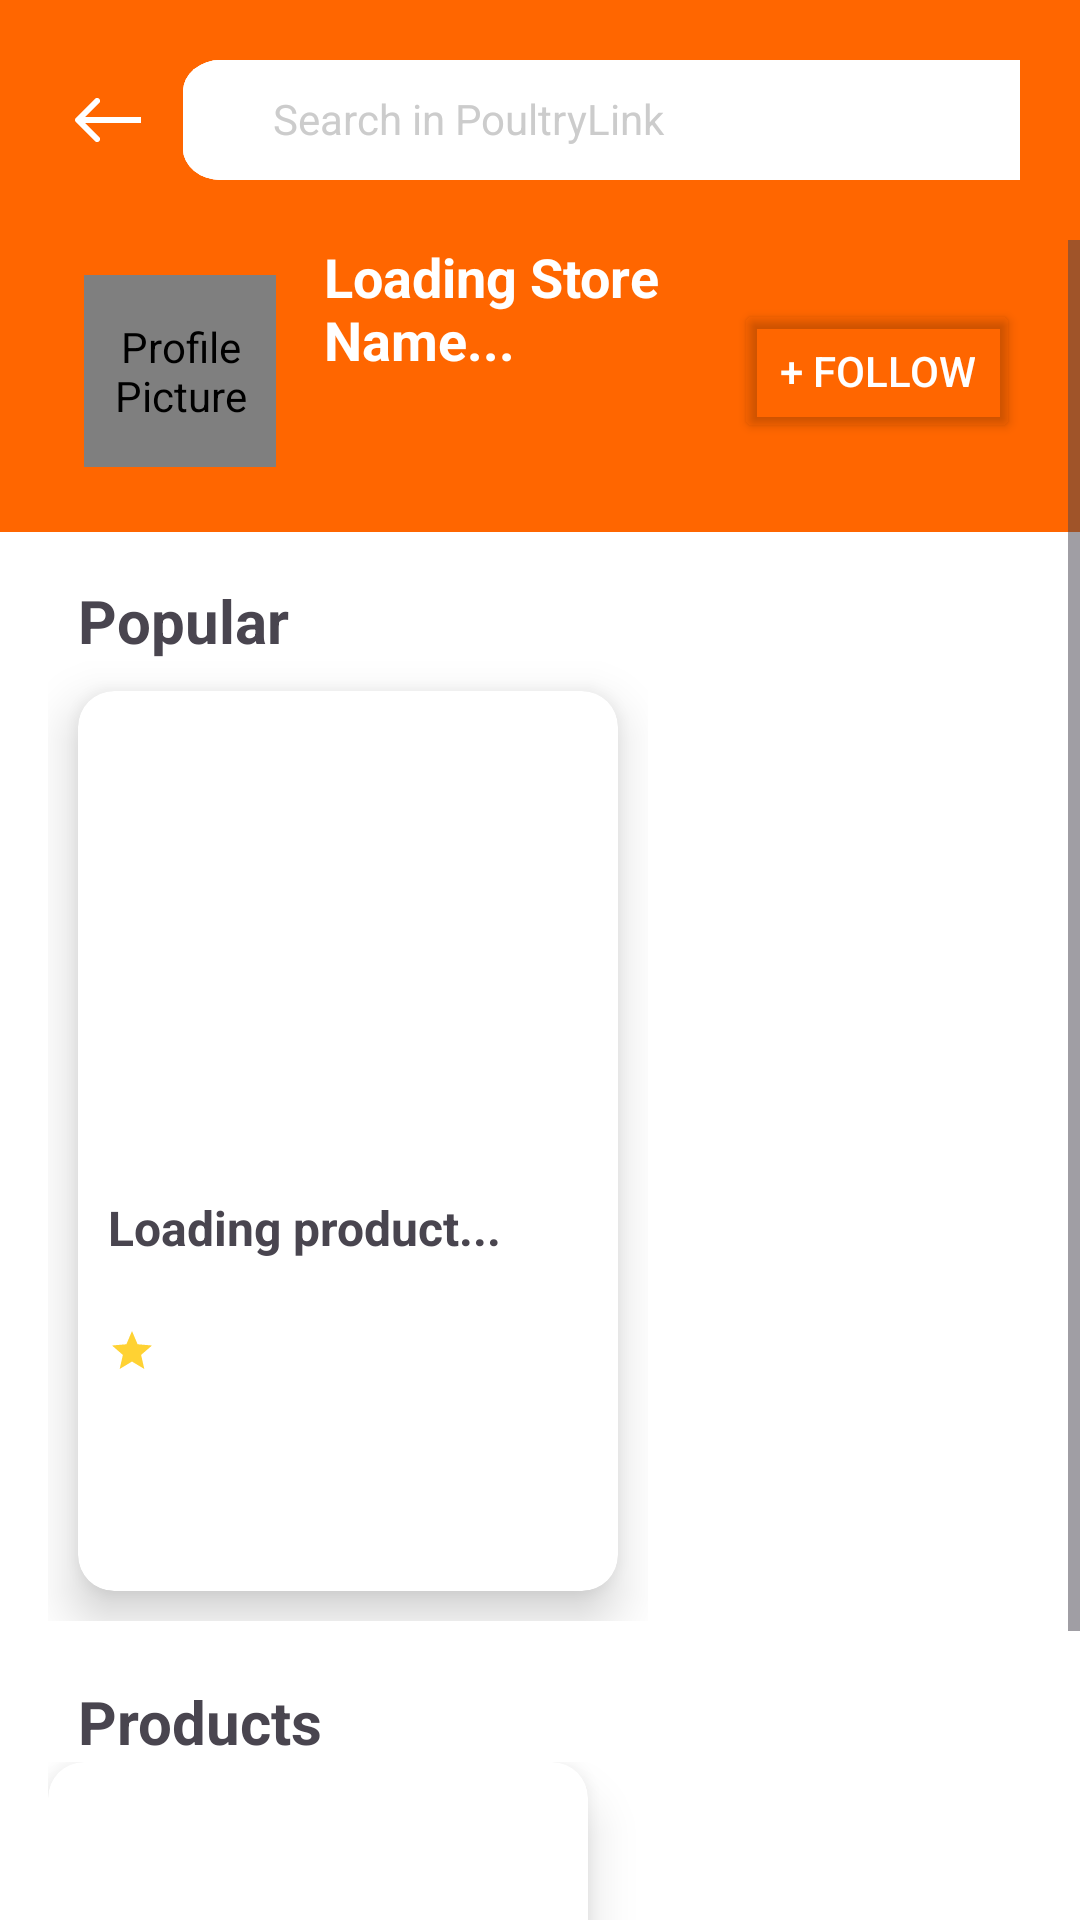

Layout XML and referenced resources for this Android screen:
<!-- AndroidManifest.xml: application theme Theme.Poultrylink_mobile -->
<!-- res/layout/toko.xml -->
<?xml version="1.0" encoding="utf-8"?>
<androidx.constraintlayout.widget.ConstraintLayout xmlns:android="http://schemas.android.com/apk/res/android"
    xmlns:app="http://schemas.android.com/apk/res-auto"
    xmlns:tools="http://schemas.android.com/tools"
    android:id="@+id/main"
    android:layout_width="match_parent"
    android:layout_height="match_parent"
    android:background="@color/white"
    tools:context=".TokoActivity">

    <LinearLayout
        android:id="@+id/profiltoko"
        android:layout_width="match_parent"
        android:layout_height="wrap_content"
        app:layout_constraintTop_toTopOf="parent"
        android:orientation="vertical">

    <LinearLayout
        android:layout_width="match_parent"
        android:layout_height="wrap_content"
        android:orientation="horizontal"
        android:padding="20dp"
        android:background="@color/orange">

        <ImageButton
            android:id="@+id/back_btn"
            android:layout_width="wrap_content"
            android:layout_height="wrap_content"
            android:src="@drawable/arrowback"
            android:layout_gravity="center_vertical"
            android:background="@android:color/transparent"
            />

        <LinearLayout
            android:layout_width="330dp"
            android:layout_height="40dp"
            android:background="@drawable/searrch"
            android:layout_marginLeft="10dp"
            android:orientation="horizontal">

            
            <EditText
                android:id="@+id/searchInput"
                android:layout_width="0dp"
                android:layout_height="wrap_content"
                android:layout_weight="1"
                android:paddingLeft="30dp"
                android:layout_marginTop="10dp"
                android:hint="Search in PoultryLink"
                android:background="@android:color/transparent"
                android:textColorHint="#CCCCCC"
                android:textSize="14sp"/>

            
            <ImageView
                android:layout_width="40dp"
                android:layout_height="40dp"
                android:src="@drawable/searchlogo"
                android:padding="5dp"
                android:scaleType="center" />
        </LinearLayout>
    </LinearLayout>
    </LinearLayout>

        <ScrollView
            android:layout_width="match_parent"
            android:layout_height="0dp"
            app:layout_constraintTop_toBottomOf="@+id/profiltoko">

        
        <LinearLayout
            android:layout_width="match_parent"
            android:layout_height="wrap_content"
            android:orientation="vertical">

        
        <LinearLayout
            android:layout_width="match_parent"
            android:layout_height="wrap_content"
            android:orientation="horizontal"
            android:gravity="center_vertical"
            android:paddingLeft="20dp"
            android:paddingRight="20dp"
            android:paddingBottom="10dp"
            android:background="@color/orange">

            <de.hdodenhof.circleimageview.CircleImageView
                android:layout_width="64dp"
                android:layout_height="64dp"
                android:layout_marginStart="8dp"
                android:layout_marginEnd="16dp"
                android:scaleType="centerCrop"
                android:src="@drawable/fotoprofil"
                android:id="@+id/user_pfp"
                android:contentDescription="Profile Picture" />

            <LinearLayout
                android:layout_width="0dp"
                android:layout_height="wrap_content"
                android:layout_weight="1"
                android:orientation="vertical">

                
                <TextView
                    android:id="@+id/store_name"
                    android:layout_width="wrap_content"
                    android:layout_height="wrap_content"
                    android:text="Loading Store Name..."
                    android:textColor="@color/white"
                    android:textSize="18sp"
                    android:textStyle="bold"/>

                
                <TextView
                    android:id="@+id/store_location"
                    android:layout_width="wrap_content"
                    android:layout_height="wrap_content"
                    android:textColor="@color/white"
                    android:textSize="14sp"/>

                <LinearLayout
                    android:layout_width="wrap_content"
                    android:layout_height="wrap_content"
                    android:orientation="horizontal"
                    android:layout_marginTop="4dp">

                    











                    
                    <TextView
                        android:id="@+id/followers_text"
                        android:layout_width="wrap_content"
                        android:layout_height="wrap_content"
                        android:layout_marginStart="8dp"
                        android:textColor="@color/white"
                        android:textSize="14sp"/>
                </LinearLayout>
            </LinearLayout>

            <LinearLayout
                android:layout_width="wrap_content"
                android:layout_height="wrap_content"
                android:orientation="vertical"
                android:gravity="center_horizontal">

                
                <Button
                    android:id="@+id/ikutiSupplier"
                    android:layout_width="wrap_content"
                    android:layout_height="wrap_content"
                    android:textAlignment="center"
                    android:textColor="@color/white"
                    android:paddingHorizontal="15dp"
                    android:text="+ Follow"
                    android:backgroundTint="@android:color/transparent"
                    app:strokeWidth="1dp"
                    app:strokeColor="@color/white"
                    app:cornerRadius="10dp"/>

                










            </LinearLayout>
        </LinearLayout>

    <LinearLayout
        android:layout_marginBottom="60dp"
        android:layout_width="match_parent"
        android:layout_height="wrap_content"
        app:layout_constraintTop_toBottomOf ="@+id/profiltoko"
        android:orientation="vertical"
        android:padding="16dp">

        <TextView
            android:id="@+id/textkategori"
            android:layout_width="wrap_content"
            android:layout_height="wrap_content"
            android:text="Popular"
            android:textSize="20dp"
            android:layout_marginLeft="10dp"
            android:textStyle="bold" />

        
        <HorizontalScrollView
            android:layout_width="match_parent"
            android:layout_height="wrap_content"
            android:scrollbars="none">

            
            <LinearLayout
                android:id="@+id/popularProductsContainer"
                android:layout_width="wrap_content"
                android:layout_height="wrap_content"
                android:orientation="horizontal">

                <include layout="@layout/product_card"/>
            </LinearLayout>
        </HorizontalScrollView>

        <TextView
            android:layout_width="wrap_content"
            android:layout_height="wrap_content"
            android:text="Products"
            android:textSize="20dp"
            android:layout_marginTop="20dp"
            android:layout_marginLeft="10dp"
            android:textStyle="bold" />

        <GridLayout
            android:id="@+id/gridLayout"
            android:layout_width="match_parent"
            android:layout_height="wrap_content"
            android:columnCount="2"
            android:orientation="horizontal"
            app:layout_constraintTop_toBottomOf="@id/textforyou">

            <include layout="@layout/product_card" />

        </GridLayout>


    </LinearLayout>

    </LinearLayout>
    </ScrollView>





</androidx.constraintlayout.widget.ConstraintLayout>
<!-- res/layout/product_card.xml (included above) -->
<androidx.cardview.widget.CardView xmlns:android="http://schemas.android.com/apk/res/android"
    xmlns:app="http://schemas.android.com/apk/res-auto"
    android:id="@+id/produkcard"
    android:layout_width="wrap_content"
    android:layout_height="wrap_content"
    android:padding="12dp"
    android:layout_margin="10dp"
    app:cardCornerRadius="12dp"
    app:cardElevation="10dp">

    <LinearLayout
        android:layout_width="180dp"
        android:layout_height="300dp"
        android:orientation="vertical"
        android:padding="10dp">

        
        <ImageView
            android:id="@+id/productImage"
            android:layout_width="match_parent"
            android:layout_height="150dp"
            android:background="@android:color/white"
            android:scaleType="centerCrop" />

        
        <TextView
            android:id="@+id/productName"
            android:layout_width="wrap_content"
            android:layout_height="40dp"
            android:layout_marginTop="8dp"
            android:text="Loading product..."
            android:textSize="16sp"
            android:textStyle="bold" />

        
        <LinearLayout
            android:layout_width="wrap_content"
            android:layout_height="wrap_content"
            android:orientation="horizontal"
            android:layout_marginTop="4dp">

            <ImageView
                android:layout_width="16dp"
                android:layout_height="16dp"
                android:src="@drawable/star" />

            <TextView
                android:id="@+id/productRating"
                android:layout_width="wrap_content"
                android:layout_height="wrap_content"
                android:textSize="14sp"
                android:textColor="@android:color/black"
                android:layout_marginStart="4dp" />

            <TextView
                android:id="@+id/productAmountRating"
                android:layout_width="wrap_content"
                android:layout_height="wrap_content"
                android:textSize="14sp"
                android:textColor="@android:color/darker_gray"
                android:layout_marginStart="4dp" />
        </LinearLayout>

        
        <TextView
            android:id="@+id/productPrice"
            android:layout_width="wrap_content"
            android:layout_height="wrap_content"
            android:layout_marginTop="8dp"
            android:textSize="18sp"
            android:textStyle="bold"
            android:textColor="@android:color/black" />

        
        <TextView
            android:id="@+id/productLocation"
            android:layout_width="wrap_content"
            android:layout_height="wrap_content"
            android:textSize="12sp"
            android:textColor="@android:color/darker_gray"
            android:layout_marginTop="4dp" />

    </LinearLayout>
</androidx.cardview.widget.CardView>
<!-- resources referenced by this layout -->
<resources>
  <color name="orange">#FF6600</color>
  <color name="white">#FFFFFFFF</color>
  <!-- drawable arrowback (drawable) -->
  <vector xmlns:android="http://schemas.android.com/apk/res/android"
      android:width="31dp"
      android:height="30dp"
      android:viewportWidth="31"
      android:viewportHeight="30">
    <path
        android:pathData="M5.293,14.293C4.902,14.683 4.902,15.317 5.293,15.707L11.657,22.071C12.047,22.462 12.681,22.462 13.071,22.071C13.462,21.681 13.462,21.047 13.071,20.657L7.414,15L13.071,9.343C13.462,8.953 13.462,8.319 13.071,7.929C12.681,7.538 12.047,7.538 11.657,7.929L5.293,14.293ZM27,14L6,14V16L27,16V14Z"
        android:fillColor="#ffffff"/>
  </vector>
  <!-- drawable fotoprofil: png bitmap (drawable, 37185 bytes) -->
  <!-- drawable searchlogo (drawable) -->
  <vector xmlns:android="http://schemas.android.com/apk/res/android"
      android:width="19dp"
      android:height="18dp"
      android:viewportWidth="19"
      android:viewportHeight="18">
    <path
        android:pathData="M18.024,17.33C17.633,17.705 17.016,17.705 16.625,17.33L12.226,13.115C11.377,12.301 10.062,12.267 8.949,12.65C8.271,12.883 7.549,13 6.784,13C4.888,13 3.283,12.371 1.97,11.112C0.658,9.853 0.001,8.316 0,6.5C-0.001,4.684 0.656,3.147 1.97,1.888C3.285,0.629 4.889,0 6.784,0C8.678,0 10.283,0.629 11.598,1.888C12.913,3.147 13.569,4.684 13.568,6.5C13.568,7.233 13.446,7.925 13.202,8.575C12.807,9.629 12.842,10.904 13.654,11.683L18.024,15.87C18.439,16.268 18.439,16.932 18.024,17.33ZM6.784,11C8.088,11 9.197,10.563 10.111,9.688C11.024,8.813 11.481,7.751 11.48,6.5C11.479,5.249 11.023,4.187 10.111,3.313C9.199,2.439 8.09,2.001 6.784,2C5.478,1.999 4.369,2.436 3.458,3.313C2.546,4.19 2.089,5.252 2.087,6.5C2.085,7.748 2.542,8.811 3.458,9.688C4.373,10.565 5.482,11.003 6.784,11Z"
        android:fillColor="#FF6600"/>
  </vector>
  <!-- drawable searrch (drawable) -->
  <vector xmlns:android="http://schemas.android.com/apk/res/android"
      android:width="263dp"
      android:height="38dp"
      android:viewportWidth="263"
      android:viewportHeight="38">
    <path
        android:pathData="M10,0L253,0A10,10 0,0 1,263 10L263,28A10,10 0,0 1,253 38L10,38A10,10 0,0 1,0 28L0,10A10,10 0,0 1,10 0z"
        android:fillColor="#ffffff"/>
    <path
        android:pathData="M10,0L253,0A10,10 0,0 1,263 10L263,28A10,10 0,0 1,253 38L10,38A10,10 0,0 1,0 28L0,10A10,10 0,0 1,10 0z"
        android:fillColor="#ffffff"/>
    <path
        android:pathData="M10,0L253,0A10,10 0,0 1,263 10L263,28A10,10 0,0 1,253 38L10,38A10,10 0,0 1,0 28L0,10A10,10 0,0 1,10 0z"
        android:fillColor="#ffffff"/>
  </vector>
  <!-- drawable star (drawable) -->
  <vector xmlns:android="http://schemas.android.com/apk/res/android"
      android:width="17dp"
      android:height="17dp"
      android:viewportWidth="17"
      android:viewportHeight="17">
    <path
        android:pathData="M4.126,14.875L5.277,9.899L1.417,6.552L6.517,6.109L8.5,1.417L10.483,6.109L15.583,6.552L11.723,9.899L12.874,14.875L8.5,12.236L4.126,14.875Z"
        android:fillColor="#FFD233"/>
  </vector>
  <style name="Theme.Poultrylink_mobile" parent="Base.Theme.Poultrylink_mobile" />
  <style name="Base.Theme.Poultrylink_mobile" parent="Theme.Material3.DayNight.NoActionBar">
          
          
      </style>
</resources>
